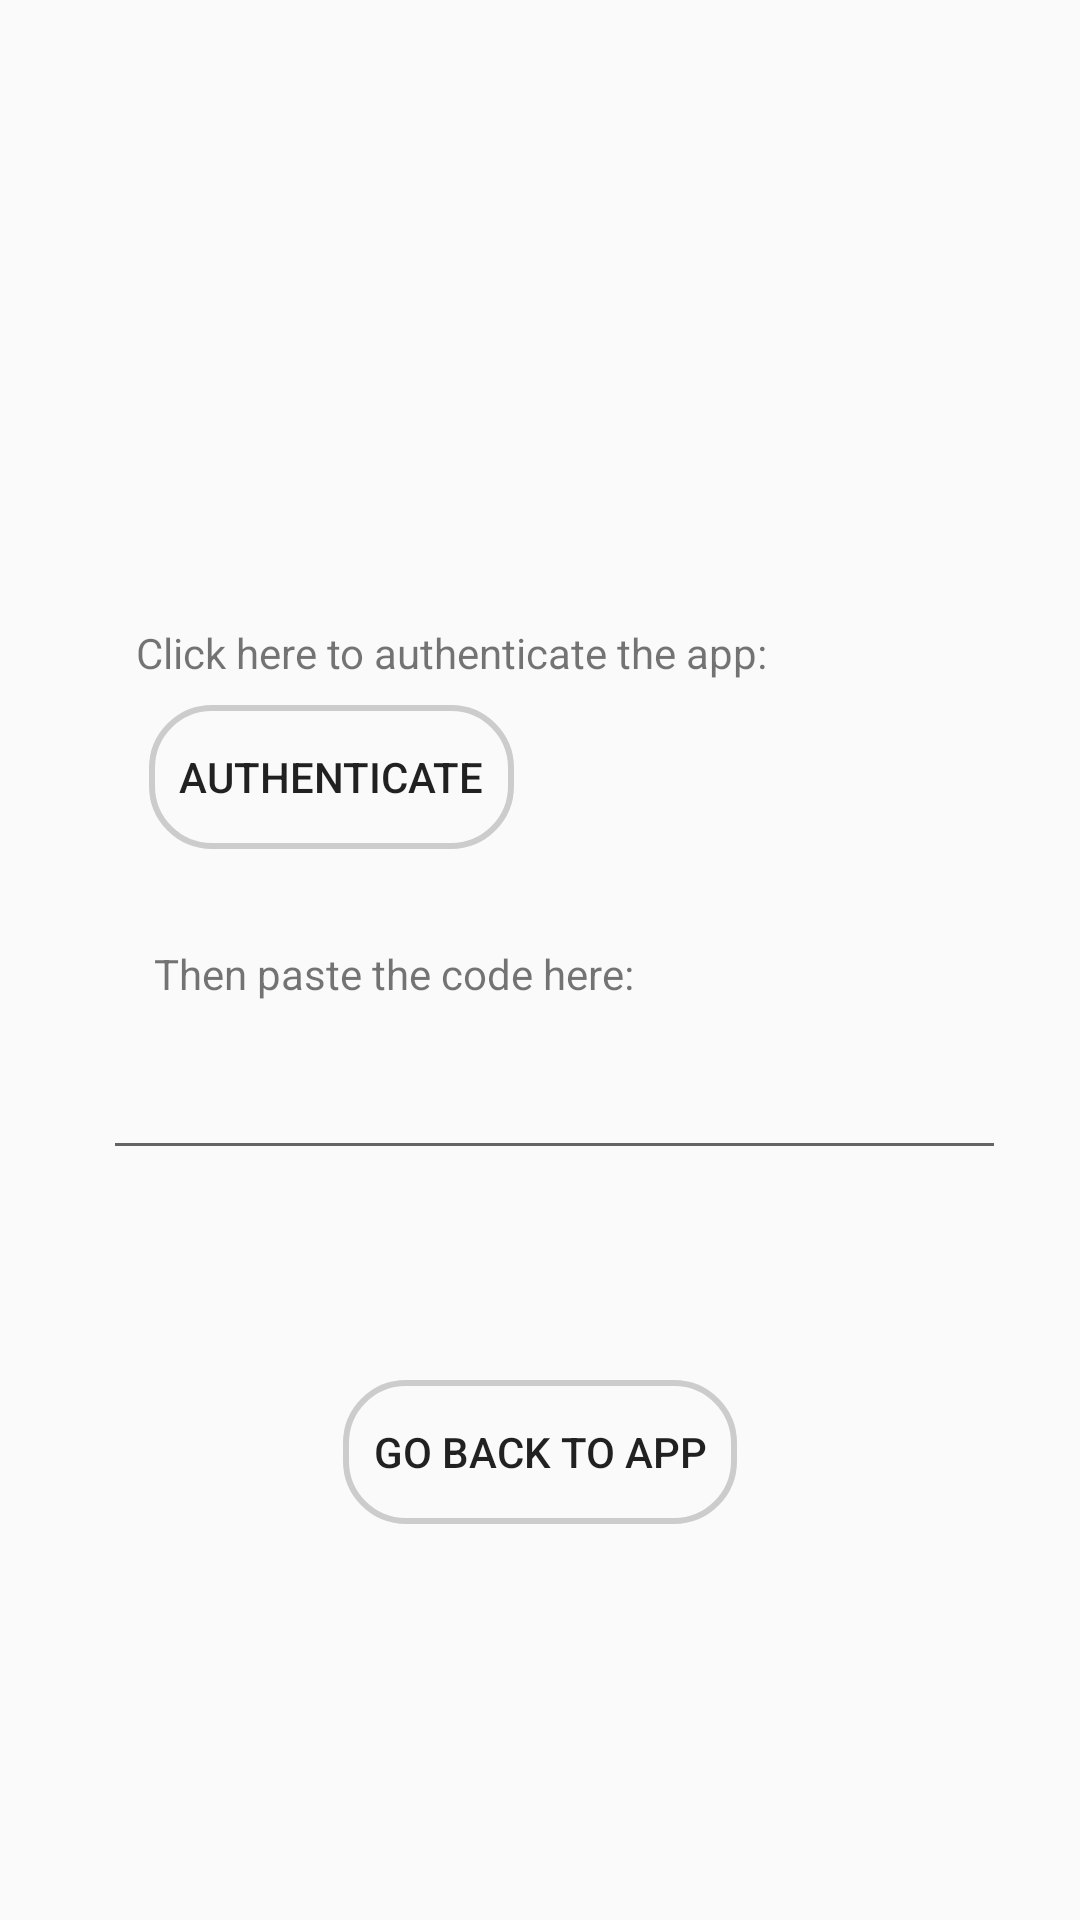

Produce the Android XML layout that renders to this screen, including the resource entries it uses.
<!-- AndroidManifest.xml: application theme AppTheme -->
<!-- res/layout/activity_get_auth.xml -->
<?xml version="1.0" encoding="utf-8"?>
<androidx.constraintlayout.widget.ConstraintLayout
    xmlns:android="http://schemas.android.com/apk/res/android"
    xmlns:app="http://schemas.android.com/apk/res-auto"
    xmlns:tools="http://schemas.android.com/tools"
    android:layout_width="match_parent"
    android:layout_height="match_parent">

    <TextView
        android:id="@+id/tv_auth_1"
        android:layout_width="wrap_content"
        android:layout_height="wrap_content"
        android:layout_marginTop="208dp"
        android:text="Click here to authenticate the app:"
        app:layout_constraintEnd_toEndOf="parent"
        app:layout_constraintHorizontal_bias="0.303"
        app:layout_constraintStart_toStartOf="parent"
        app:layout_constraintTop_toTopOf="parent" />

    <Button
        android:id="@+id/btn_auth"
        android:layout_width="wrap_content"
        android:layout_height="wrap_content"
        android:layout_marginTop="8dp"
        android:text="Authenticate"
        android:background="@drawable/customborder"
        app:layout_constraintEnd_toEndOf="parent"
        app:layout_constraintHorizontal_bias="0.209"
        app:layout_constraintStart_toStartOf="parent"
        app:layout_constraintTop_toBottomOf="@+id/tv_auth_1" />

    <TextView
        android:id="@+id/tv_auth_2"
        android:layout_width="wrap_content"
        android:layout_height="wrap_content"
        android:layout_marginTop="32dp"
        android:text="Then paste the code here:"
        app:layout_constraintEnd_toEndOf="parent"
        app:layout_constraintHorizontal_bias="0.257"
        app:layout_constraintStart_toStartOf="parent"
        app:layout_constraintTop_toBottomOf="@+id/btn_auth" />

    <EditText
        android:id="@+id/et_auth"
        android:layout_width="301dp"
        android:layout_height="48dp"
        android:layout_marginTop="8dp"
        app:layout_constraintBottom_toBottomOf="parent"
        app:layout_constraintEnd_toEndOf="parent"
        app:layout_constraintHorizontal_bias="0.581"
        app:layout_constraintStart_toStartOf="parent"
        app:layout_constraintTop_toBottomOf="@+id/tv_auth_2"
        app:layout_constraintVertical_bias="0.0" />

    <Button
        android:id="@+id/btn_back"
        android:layout_width="wrap_content"
        android:layout_height="wrap_content"
        android:layout_marginBottom="132dp"
        android:text="Go back to app"
        android:background="@drawable/customborder"
        app:layout_constraintBottom_toBottomOf="parent"
        app:layout_constraintEnd_toEndOf="parent"
        app:layout_constraintStart_toStartOf="parent" />

</androidx.constraintlayout.widget.ConstraintLayout>
<!-- resources referenced by this layout -->
<resources>
  <!-- drawable customborder (drawable) -->
  <?xml version="1.0" encoding="utf-8"?>
  <shape xmlns:android="http://schemas.android.com/apk/res/android" android:shape="rectangle">
      <corners android:radius="20dp"/>
      <padding android:left="10dp" android:right="10dp" android:top="10dp" android:bottom="10dp"/>
      <stroke android:width="2dp" android:color="#CCCCCC"/>
  </shape>
  <style name="AppTheme" parent="Theme.AppCompat.Light.DarkActionBar">
          
          <item name="colorPrimary">#5DBCD2</item>
          <item name="colorPrimaryDark">#434343</item>
          <item name="colorAccent">#5DBCD2</item>
      </style>
</resources>
